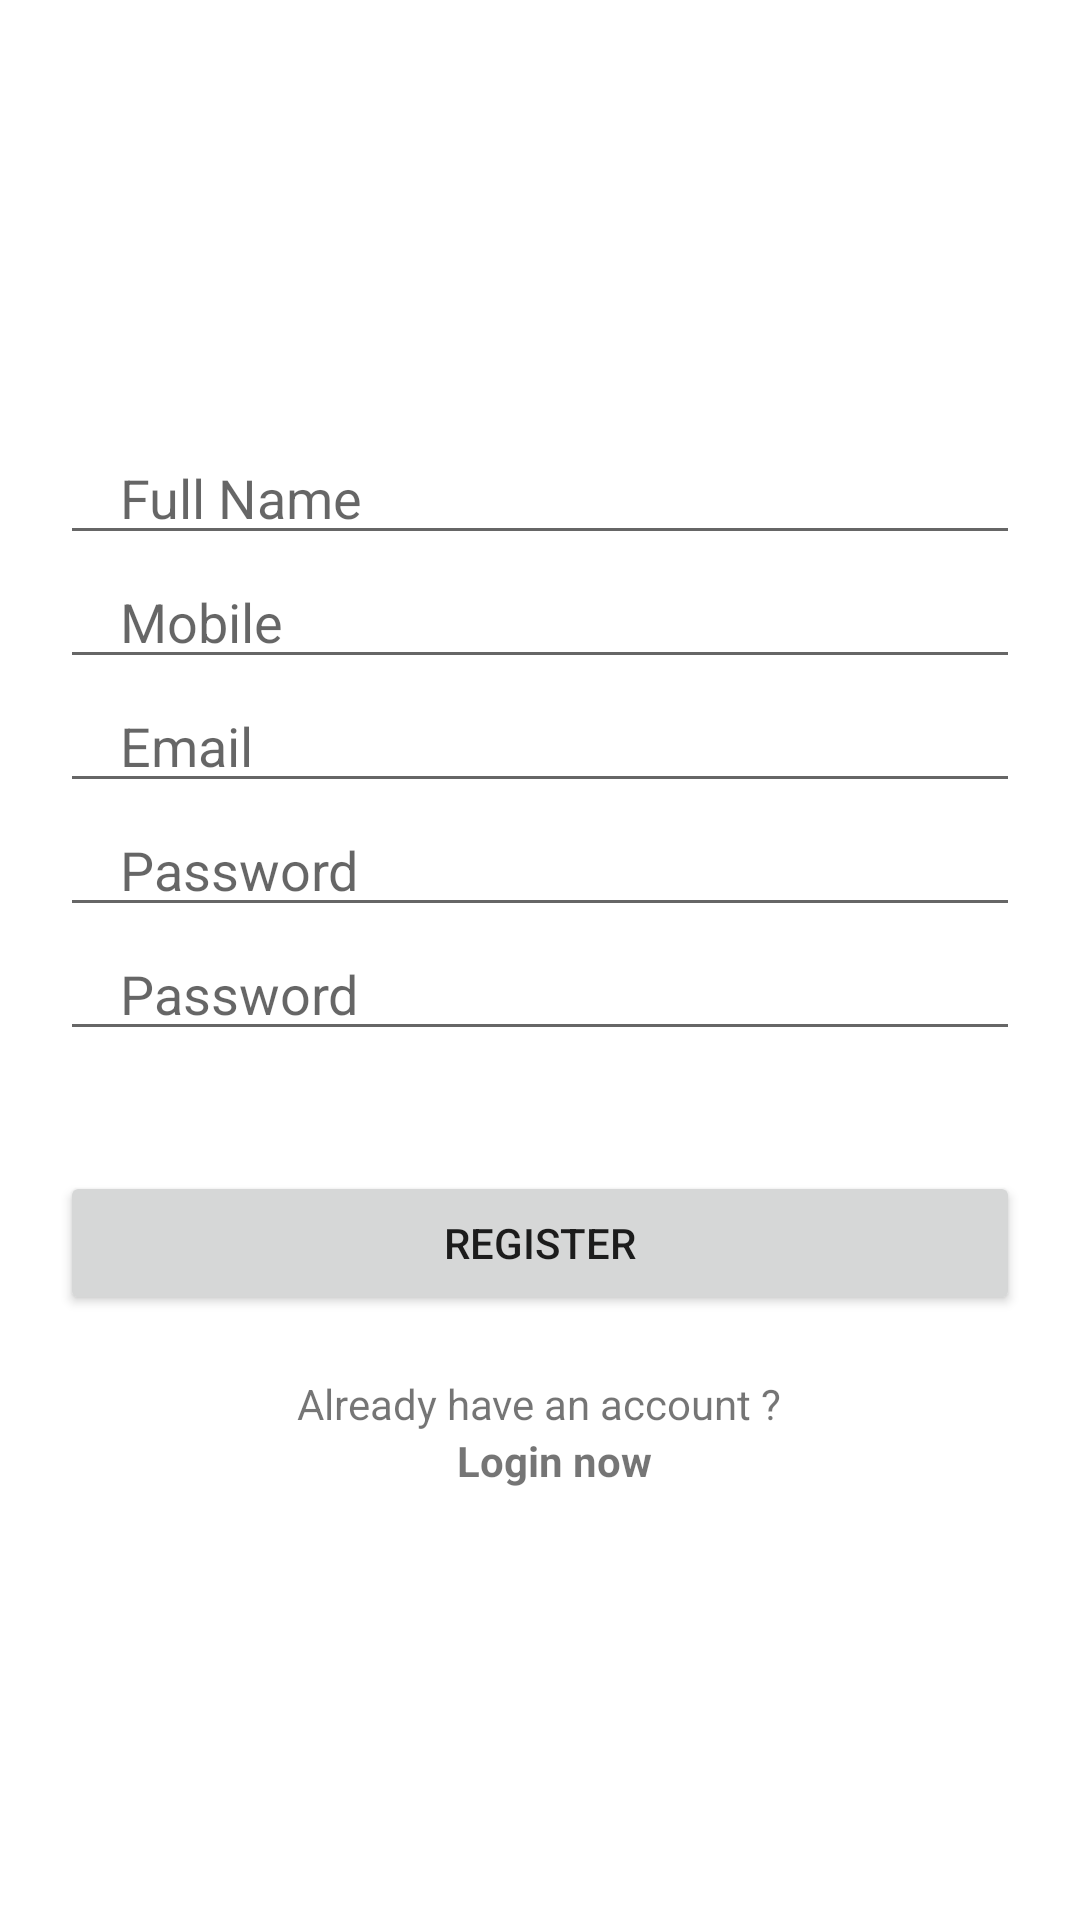

Produce the Android XML layout that renders to this screen, including the resource entries it uses.
<!-- AndroidManifest.xml: application theme Theme.TalkBox -->
<!-- res/layout/activity_register.xml -->
<?xml version="1.0" encoding="utf-8"?>
<LinearLayout xmlns:android="http://schemas.android.com/apk/res/android"
    xmlns:app="http://schemas.android.com/apk/res-auto"
    xmlns:tools="http://schemas.android.com/tools"
    android:layout_width="match_parent"
    android:layout_height="match_parent"
    android:gravity="center"
    android:orientation="vertical"
    tools:context=".Register">


    <EditText
        android:layout_width="match_parent"
        android:layout_height="wrap_content"
        android:inputType="text"
        android:id="@+id/fullname"
        android:hint="Full Name"
        android:maxLines="1"
        android:layout_marginStart="20dp"
        android:layout_marginEnd="20dp"
        android:paddingStart="20dp"
        android:paddingEnd="0dp"/>
    <EditText
        android:layout_width="match_parent"
        android:layout_height="wrap_content"
        android:inputType="phone"
        android:id="@+id/fullname"
        android:hint="Mobile"
        android:maxLines="1"
        android:layout_marginStart="20dp"
        android:layout_marginEnd="20dp"
        android:paddingStart="20dp"
        android:paddingEnd="0dp"/>



    <EditText
        android:layout_width="match_parent"
        android:layout_height="wrap_content"
        android:inputType="textEmailAddress"
        android:id="@+id/email"
        android:hint="Email"
        android:maxLines="1"
        android:layout_marginStart="20dp"
        android:layout_marginEnd="20dp"
        android:paddingStart="20dp"
        android:paddingEnd="0dp"/>
    <EditText
        android:layout_width="match_parent"
        android:layout_height="wrap_content"
        android:inputType="textPassword"
        android:id="@+id/password"
        android:hint="Password"
        android:maxLines="1"
        android:layout_marginStart="20dp"
        android:layout_marginEnd="20dp"
        android:paddingStart="20dp"
        android:paddingEnd="0dp"/>
    <EditText
        android:layout_width="match_parent"
        android:layout_height="wrap_content"
        android:inputType="textPassword"
        android:id="@+id/conPassword"
        android:hint="Password"
        android:maxLines="1"
        android:layout_marginStart="20dp"
        android:layout_marginEnd="20dp"
        android:paddingStart="20dp"
        android:paddingEnd="0dp"/>
    <androidx.appcompat.widget.AppCompatButton
        android:id="@+id/registerBtn"
        android:layout_width="match_parent"
        android:layout_height="wrap_content"
        android:layout_marginStart="20dp"
        android:layout_marginEnd="20dp"
        android:text="Register"
        android:layout_marginTop="40dp"
        />
    <LinearLayout
        android:layout_width="wrap_content"
        android:layout_height="wrap_content"
        android:orientation="horizontal"
        android:layout_gravity="center"
        android:layout_marginTop="10dp">

    </LinearLayout>
    <LinearLayout
        android:layout_width="wrap_content"
        android:layout_height="wrap_content"
        android:orientation="horizontal"
        android:layout_gravity="center"
        android:layout_marginTop="10dp">

    </LinearLayout>

    <TextView
        android:layout_width="wrap_content"
        android:layout_height="wrap_content"
        android:text="Already have an account ?"
        />
    <TextView
        android:layout_marginStart="5dp"
        android:id="@+id/loginNow"
        android:layout_width="wrap_content"
        android:layout_height="wrap_content"
        android:text="Login now"
        android:textStyle="bold"
        />
</LinearLayout>
<!-- resources referenced by this layout -->
<resources>
  <style name="Theme.TalkBox" parent="Theme.MaterialComponents.DayNight.NoActionBar">
          
          <item name="colorPrimary">@color/purple_500</item>
          <item name="colorPrimaryVariant">@color/purple_700</item>
          <item name="colorOnPrimary">@color/white</item>
          
          <item name="colorSecondary">@color/teal_200</item>
          <item name="colorSecondaryVariant">@color/teal_700</item>
          <item name="colorOnSecondary">@color/black</item>
          
          <item name="android:statusBarColor">?attr/colorPrimaryVariant</item>
          
      </style>
  <!-- not gathered from this repository: default colours our renderer supplied (Android Studio template values) -->
  <color name="purple_500">#FF6200EE</color>
  <color name="purple_700">#FF3700B3</color>
  <color name="teal_200">#FF03DAC5</color>
  <color name="teal_700">#FF018786</color>
  <color name="black">#FF000000</color>
  <color name="white">#FFFFFFFF</color>
</resources>
